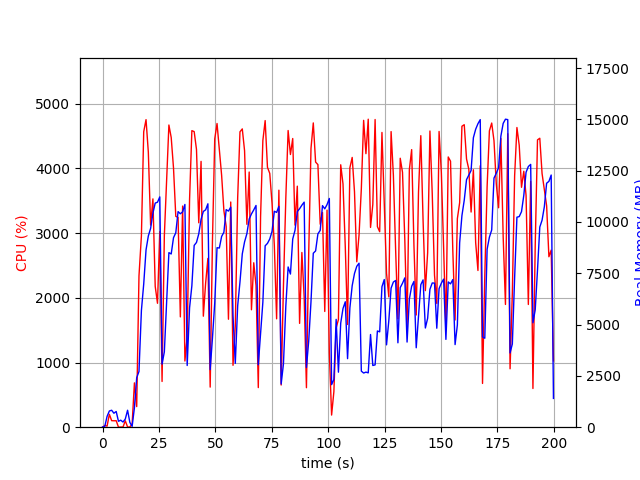

The file beside this chart, header and first rows:
elapsed_time, nproc, cpu, mem_real, mem_virtual
3.8623809814453125e-05, 1, 0.0, 9.113, 3191
1.007, 2, 26.8, 46.22, 153.7
2.015, 4, 16.9, 529.3, 2192
3.024, 4, 199.4, 790.6, 2528
4.032, 4, 101.1, 825.8, 2561
5.041, 3, 99.3, 681, 2100
6.048, 3, 100.1, 766.3, 2212
7.057, 3, 1.0, 288.6, 1570
8.065, 3, 2.0, 341.7, 1630
9.073, 3, 3.0, 251.7, 1560
10.08, 3, 99.0, 398, 1704
11.09, 6, 3.0, 826.3, 2993
12.1, 3, 3.0, 234.7, 1483
13.11, 1, 51.5, 41.04, 612
14.13, 1, 685.1, 949.8, 5560
15.14, 1, 318.5, 2412, 10373
16.15, 1, 2338, 2716, 10373
17.22, 1, 2958, 5688, 12229
18.25, 1, 4567, 6977, 17399
19.28, 1, 4754, 8639, 18162
20.29, 1, 4252, 9316, 18162
21.31, 1, 3123, 9691, 18162
22.32, 1, 3529, 10429, 18242
23.34, 1, 2176, 10921, 18242
24.35, 1, 1915, 10963, 18242
25.37, 1, 3024, 11223, 18338
26.38, 1, 707.0, 3074, 18338
27.39, 1, 2960, 3672, 18338
28.4, 1, 3824, 6102, 18338
29.41, 1, 4671, 8507, 18742
30.43, 1, 4478, 8441, 22016
31.45, 1, 4008, 9233, 22016
32.46, 1, 3258, 9476, 22016
33.47, 1, 3242, 10507, 22016
34.48, 1, 1705, 10400, 22016
35.49, 1, 3418, 10495, 22016
36.5, 1, 1023, 10855, 22016
37.51, 1, 1400, 3007, 22016
38.57, 1, 3521, 5819, 22016
39.59, 1, 4584, 6892, 22132
40.61, 1, 4569, 8859, 22322
41.64, 1, 4293, 9003, 22322
42.64, 1, 3159, 9421, 22322
43.66, 1, 4108, 10125, 22322
44.67, 1, 1716, 10514, 22322
45.68, 1, 2226, 10591, 22322
46.7, 1, 2609, 10887, 22322
47.7, 1, 619.7, 2808, 22322
48.71, 1, 2879, 4342, 22322
49.72, 1, 4456, 6053, 22322
50.74, 1, 4694, 8746, 22500
51.77, 1, 4282, 8732, 22586
52.78, 1, 3894, 9294, 22586
53.78, 1, 3346, 9500, 22586
54.79, 1, 3102, 10602, 22586
55.8, 1, 1669, 10530, 22586
56.81, 1, 3481, 10723, 22586
57.82, 1, 956.4, 5440, 22586
58.83, 1, 1561, 3111, 22586
59.89, 1, 3544, 5917, 22586
... 138 more rows
